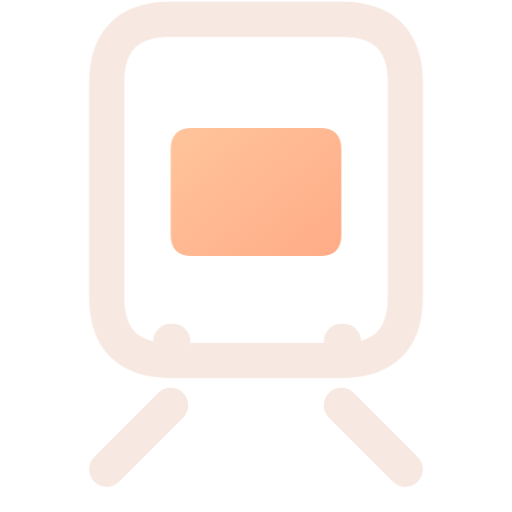
t = 0.00 s
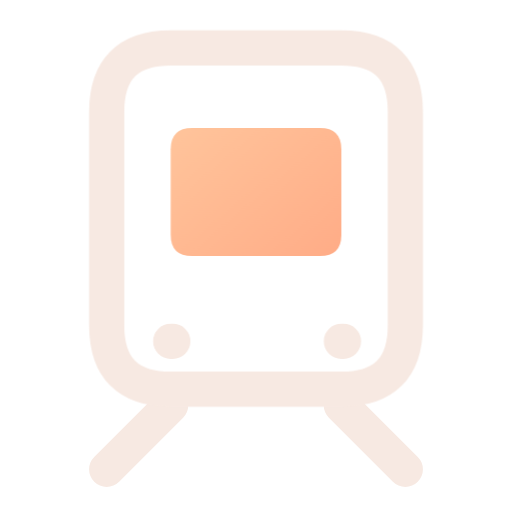
t = 0.16 s
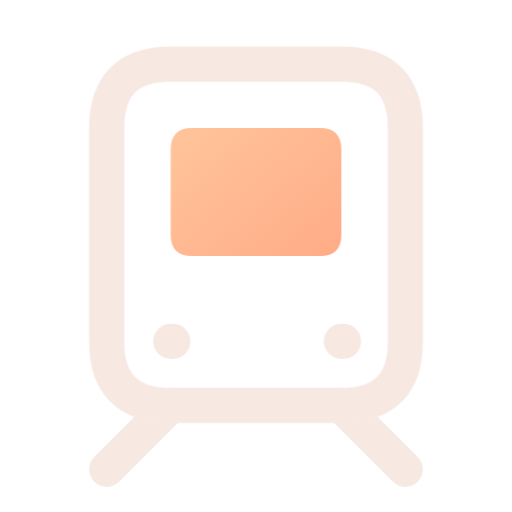
t = 0.34 s
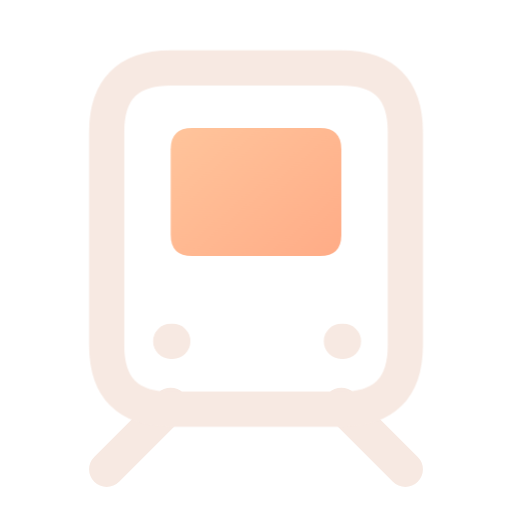
t = 0.46 s
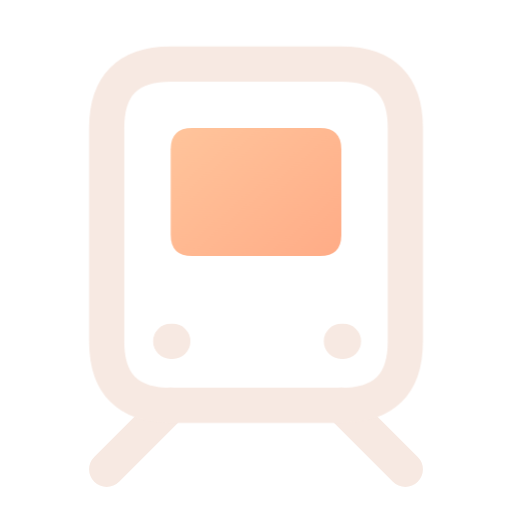
t = 0.66 s
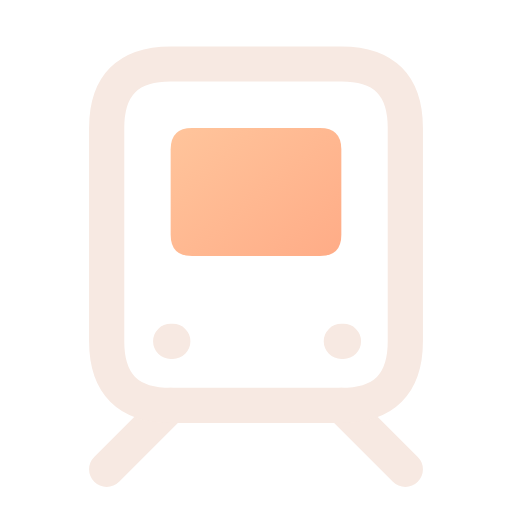
t = 0.80 s

The animated SVG that drew these frames (rendered in a browser with its animation timeline set to each time). Animation: 1 CSS @keyframes rule; one cycle of 0.80 s.

<svg xmlns="http://www.w3.org/2000/svg" width="24" height="24" viewBox="0 0 24 24" fill="none" role="img" aria-label="Train" class="ecui-train-dark-motion">
<title>Train</title>
<desc>The train front seats above the rails.</desc>
<defs><linearGradient id="ecui-train-dark-motion-accent" gradientUnits="userSpaceOnUse" x1="4" y1="3" x2="20" y2="22"><stop stop-color="#FFD1A6" style="stop-color:var(--ec-icon-accent,#FFD1A6)"/><stop offset="1" stop-color="#FF9271" style="stop-color:var(--ec-icon-accent-end,#FF9271)"/></linearGradient></defs>
<style>@media(prefers-reduced-motion:no-preference){.ecui-train-dark-motion .p1{transform-box:view-box;transform-origin:12px 12px;animation:ecui-train-dark-motion-p1 800ms cubic-bezier(.3,0,.2,1) 1 backwards}@keyframes ecui-train-dark-motion-p1{0%{transform:translateY(-2.1px)}26%{transform:translateY(-0.7px)}58%{transform:translateY(0.18px)}82%{transform:translateY(0px)}100%{transform:translateY(0px)}}}</style>
<path class="p0" d="M8 19L5 22M16 19L19 22" fill="none" stroke="#F7E9E2" stroke-width="1.65" stroke-linecap="round" stroke-linejoin="round" style="stroke:var(--ec-icon-ink,#F7E9E2)"/>
<path class="p1" d="M8 3H16Q19 3 19 6V16Q19 19 16 19H8Q5 19 5 16V6Q5 3 8 3Z" fill="none" stroke="#F7E9E2" stroke-width="1.65" stroke-linecap="round" stroke-linejoin="round" style="stroke:var(--ec-icon-ink,#F7E9E2)"/>
<path class="p2" d="M9 6H15Q16 6 16 7V11Q16 12 15 12H9Q8 12 8 11V7Q8 6 9 6Z" fill="url(#ecui-train-dark-motion-accent)"/>
<path class="p3" d="M8 16H8.1M16 16H16.1" fill="none" stroke="#F7E9E2" stroke-width="1.65" stroke-linecap="round" stroke-linejoin="round" style="stroke:var(--ec-icon-ink,#F7E9E2)"/>
</svg>
